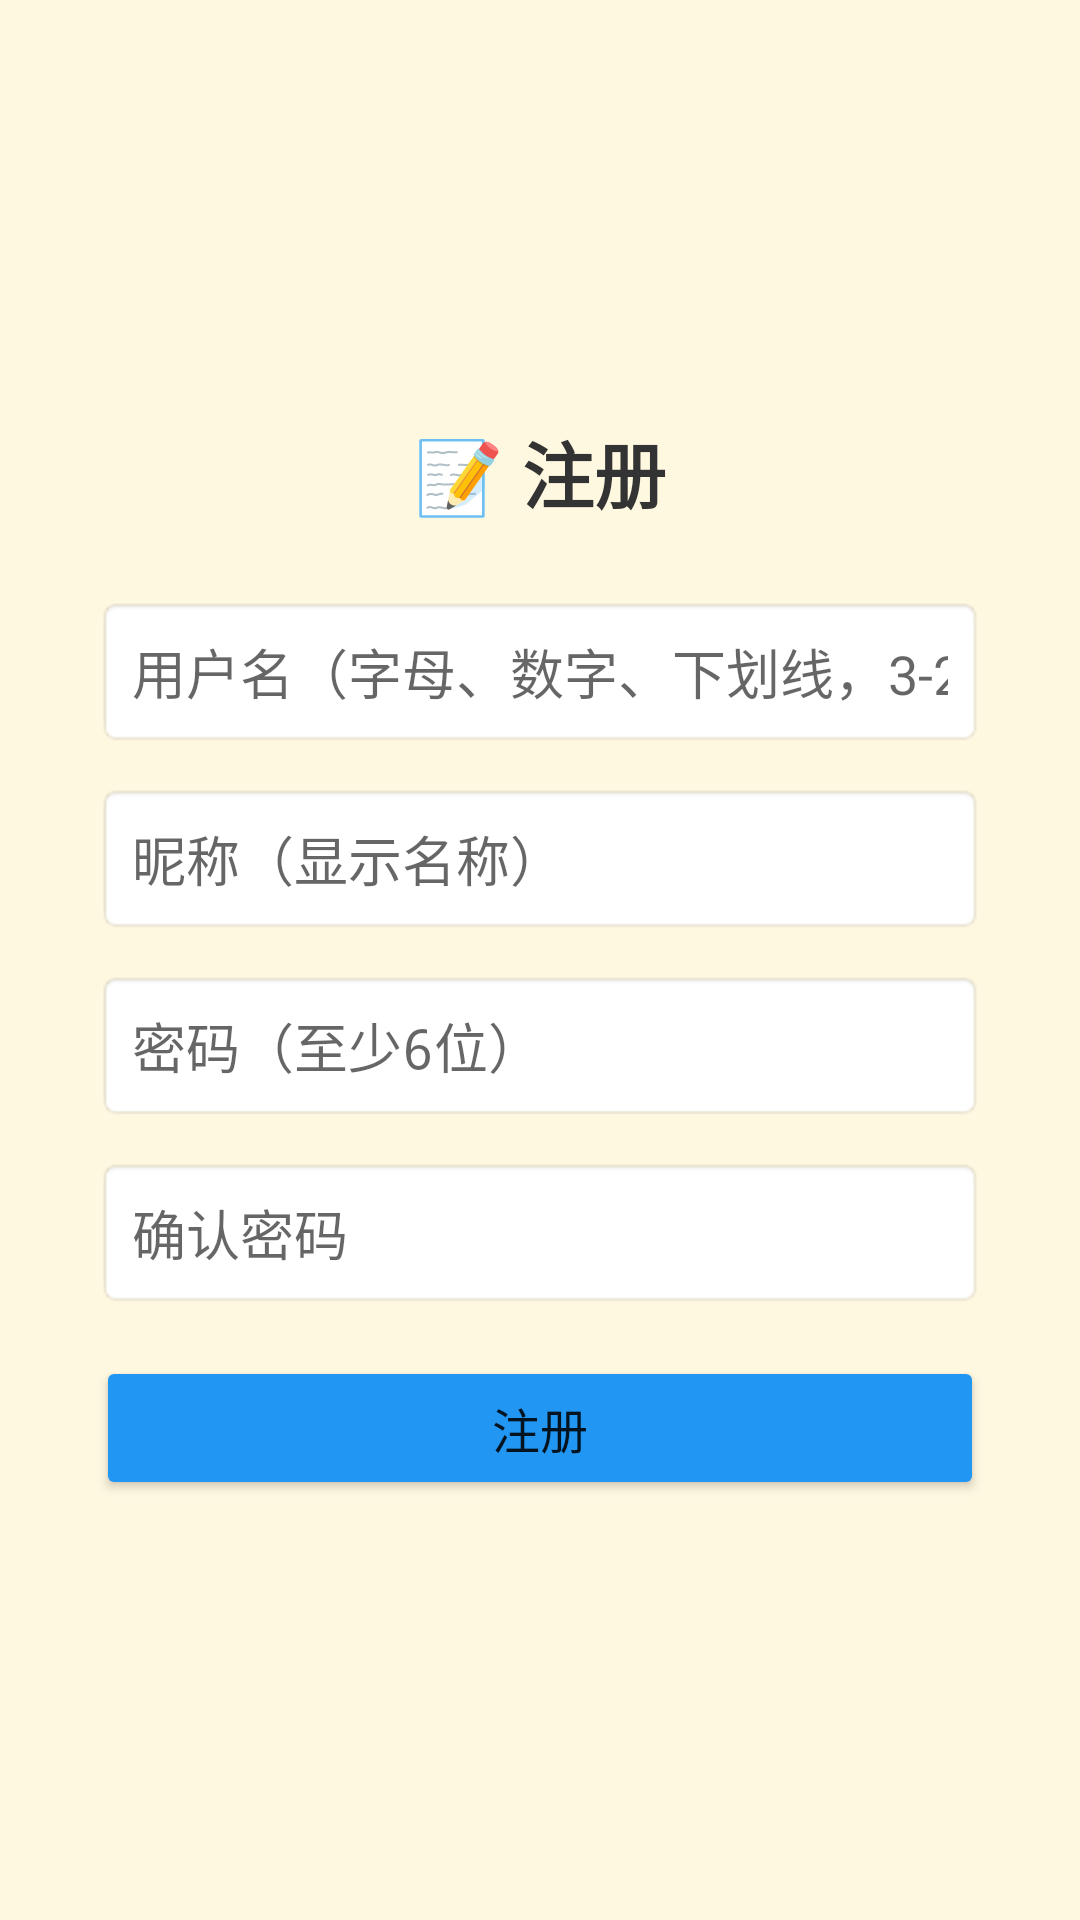

Here is an Android app screen rendered from its layout file. Give the layout XML and the strings, colors and styles it references.
<!-- AndroidManifest.xml: application theme Theme.AppCompat.Light.DarkActionBar -->
<!-- res/layout/activity_register.xml -->
<?xml version="1.0" encoding="utf-8"?>
<LinearLayout xmlns:android="http://schemas.android.com/apk/res/android"
    android:layout_width="match_parent"
    android:layout_height="match_parent"
    android:orientation="vertical"
    android:gravity="center"
    android:padding="32dp"
    android:background="#FFF8E1">

    <TextView
        android:layout_width="wrap_content"
        android:layout_height="wrap_content"
        android:text="📝 注册"
        android:textSize="24sp"
        android:textStyle="bold"
        android:textColor="#333333"
        android:layout_marginBottom="24dp" />

    
    <EditText
        android:id="@+id/et_register_username"
        android:layout_width="match_parent"
        android:layout_height="wrap_content"
        android:hint="用户名（字母、数字、下划线，3-20位）"
        android:inputType="textVisiblePassword"
        android:padding="12dp"
        android:background="@android:drawable/editbox_background"
        android:layout_marginBottom="12dp" />

    
    <EditText
        android:id="@+id/et_register_nickname"
        android:layout_width="match_parent"
        android:layout_height="wrap_content"
        android:hint="昵称（显示名称）"
        android:inputType="text"
        android:padding="12dp"
        android:background="@android:drawable/editbox_background"
        android:layout_marginBottom="12dp" />

    
    <EditText
        android:id="@+id/et_register_password"
        android:layout_width="match_parent"
        android:layout_height="wrap_content"
        android:hint="密码（至少6位）"
        android:inputType="textPassword"
        android:padding="12dp"
        android:background="@android:drawable/editbox_background"
        android:layout_marginBottom="12dp" />

    
    <EditText
        android:id="@+id/et_register_confirm_password"
        android:layout_width="match_parent"
        android:layout_height="wrap_content"
        android:hint="确认密码"
        android:inputType="textPassword"
        android:padding="12dp"
        android:background="@android:drawable/editbox_background"
        android:layout_marginBottom="16dp" />

    <Button
        android:id="@+id/btn_register"
        android:layout_width="match_parent"
        android:layout_height="wrap_content"
        android:text="注册"
        android:backgroundTint="#2196F3"
        android:textSize="16sp"
        android:padding="12dp" />

</LinearLayout>
<!-- resources referenced by this layout -->
<resources>

</resources>
